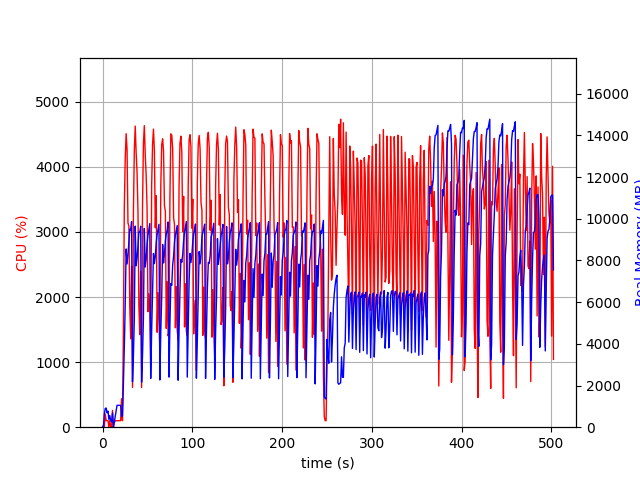

Values plotted in this chart, from the file beside it:
elapsed_time, nproc, cpu, mem_real, mem_virtual
3.552436828613281e-05, 1, 0.0, 10.84, 3192
1.007, 2, 25.8, 55.43, 163.7
2.015, 4, 11.9, 645.6, 2411
3.022, 4, 202.3, 898.9, 2765
4.031, 4, 100.2, 920.4, 2704
5.039, 3, 101.2, 689.2, 2155
6.047, 3, 99.1, 772.7, 2267
7.056, 4, 2.0, 381.2, 1985
8.064, 7, 103.1, 557.6, 3001
9.073, 3, 1.0, 316.9, 1687
10.08, 3, 2.0, 252.3, 1605
11.09, 5, 258.0, 683.2, 2586
12.1, 2, 2.0, 12.61, 38.25
13.1, 1, 72.4, 242.4, 1248
14.11, 1, 100.1, 514.4, 1888
15.12, 1, 99.2, 770.4, 3168
16.13, 1, 100.2, 1048, 3168
17.14, 1, 100.2, 1050, 2656
18.15, 1, 100.0, 1050, 2656
19.16, 1, 100.0, 1050, 2656
20.17, 1, 100.0, 1050, 2656
21.18, 1, 437.5, 524, 8336
22.19, 1, 99.9, 524, 8336
23.2, 1, 1447, 2000, 9368
24.26, 1, 3380, 3852, 11200
25.27, 1, 4125, 5888, 16077
26.29, 1, 4509, 8551, 19525
27.31, 1, 4266, 7830, 19525
28.33, 1, 3138, 8259, 19525
29.35, 1, 3087, 8855, 19650
30.36, 1, 1846, 9504, 19650
31.37, 1, 1358, 9436, 19650
32.37, 1, 2476, 9865, 19650
33.38, 1, 612.1, 2180, 19744
34.39, 1, 3302, 3423, 19744
35.4, 1, 4251, 5165, 19744
36.41, 1, 4626, 9647, 20018
37.43, 1, 4218, 7744, 20018
38.45, 1, 3914, 8119, 20018
39.48, 1, 3320, 8700, 20022
40.49, 1, 1857, 9361, 20022
41.5, 1, 1422, 9349, 20022
42.51, 1, 2392, 9640, 20022
43.52, 1, 609.9, 2159, 20022
44.52, 1, 3376, 3421, 20022
45.53, 1, 4356, 5209, 20029
46.55, 1, 4632, 9533, 20162
47.57, 1, 4183, 7683, 20162
48.59, 1, 3876, 8056, 20162
49.6, 1, 3375, 8788, 20162
50.62, 1, 1775, 9203, 20162
51.63, 1, 2049, 9478, 20162
52.64, 1, 1814, 9771, 20162
53.65, 1, 955.0, 2336, 20162
54.7, 1, 3708, 4593, 20162
55.71, 1, 4340, 6488, 20197
56.74, 1, 4579, 8335, 20310
57.78, 1, 4245, 7847, 20310
58.79, 1, 3065, 8208, 20310
59.82, 1, 3555, 8875, 20310
... 436 more rows
